Run: headless pygame with SDL's dummy video driver; simulated clock (each Clock.tick advances the game by its frame time, no real sleeping); random seed 0; keys injected as events and as key.get_pressed() state; no mouse input.
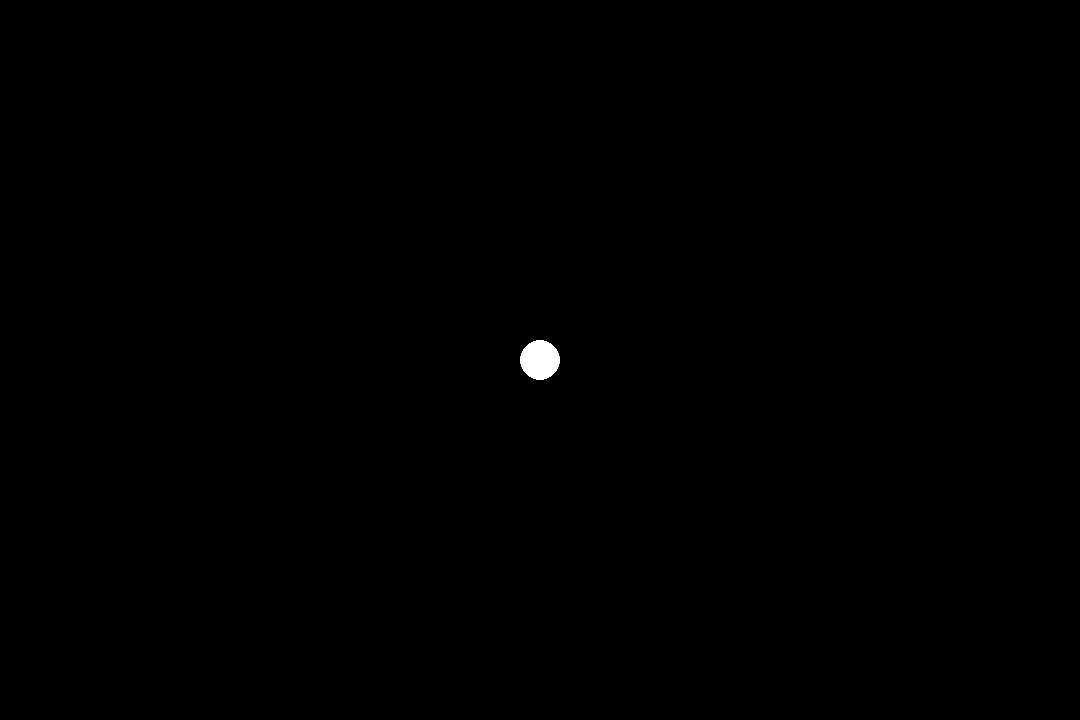
Frame 1 of 4 · flips 1–60 · no input
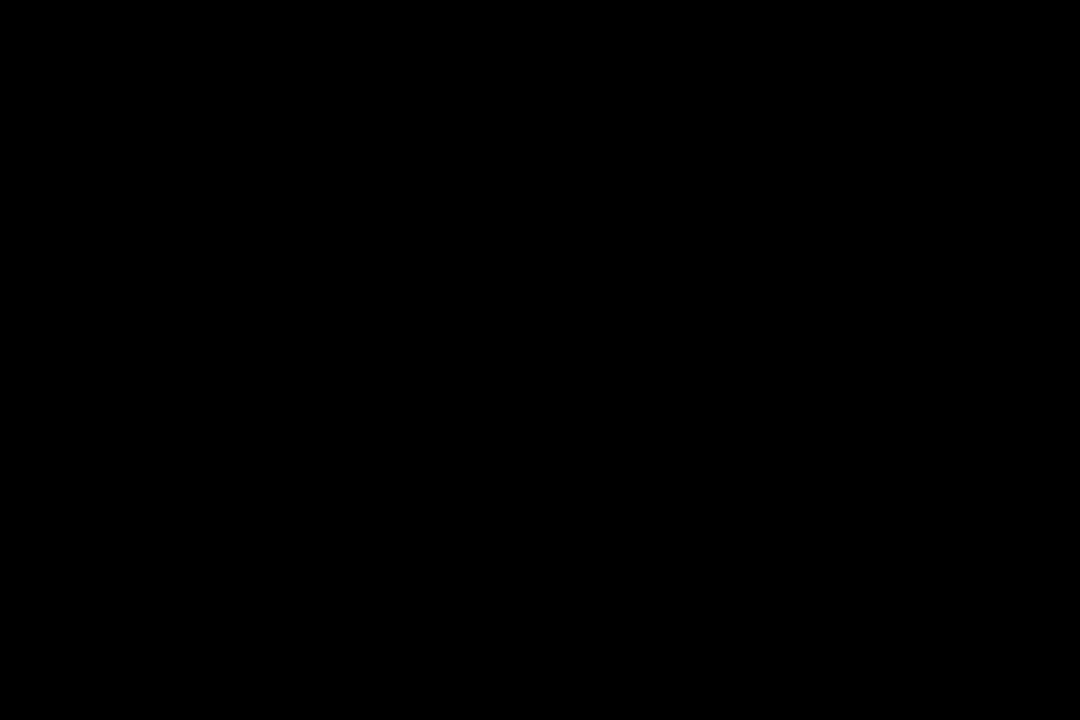
Frame 2 of 4 · flips 61–180 · tapped SPACE, RETURN · held RIGHT (→), D
Frame 3 of 4 · flips 181–300 · held DOWN (↓), S · screen unchanged from frame 2, image omitted
Frame 4 of 4 · flips 301–420 · held LEFT (←), A, UP (↑), W · screen same as frame 1, image omitted

The pygame program that drew these frames:

import pygame, sys, math

# pygame setup
pygame.init()
size = width, height = 1080, 720
speed = 5
white = 255,255,255
black = 0,0,0
x, y = 540, 360
food_size = 20

screen = pygame.display.set_mode(size)
pygame.display.set_caption("Snake")

running = True
clock = pygame.time.Clock()

while running:
    clock.tick(60)
    keys = pygame.key.get_pressed()

    if keys[pygame.K_LEFT]:
        x -= speed
    if keys[pygame.K_RIGHT]:
        x += speed
    if keys[pygame.K_UP]:
        y -= speed
    if keys[pygame.K_DOWN]:
        y += speed

    for event in pygame.event.get():
        if event.type == pygame.QUIT:
            running = False
        if event.type == pygame.KEYDOWN:
            if event.key == pygame.K_ESCAPE:
                print("Saliendo del juego......")
                running = False
            
    screen.fill(black)

    pygame.draw.circle(screen, white, [x, y], food_size)
    pygame.display.flip()

pygame.quit()
sys.exit()
